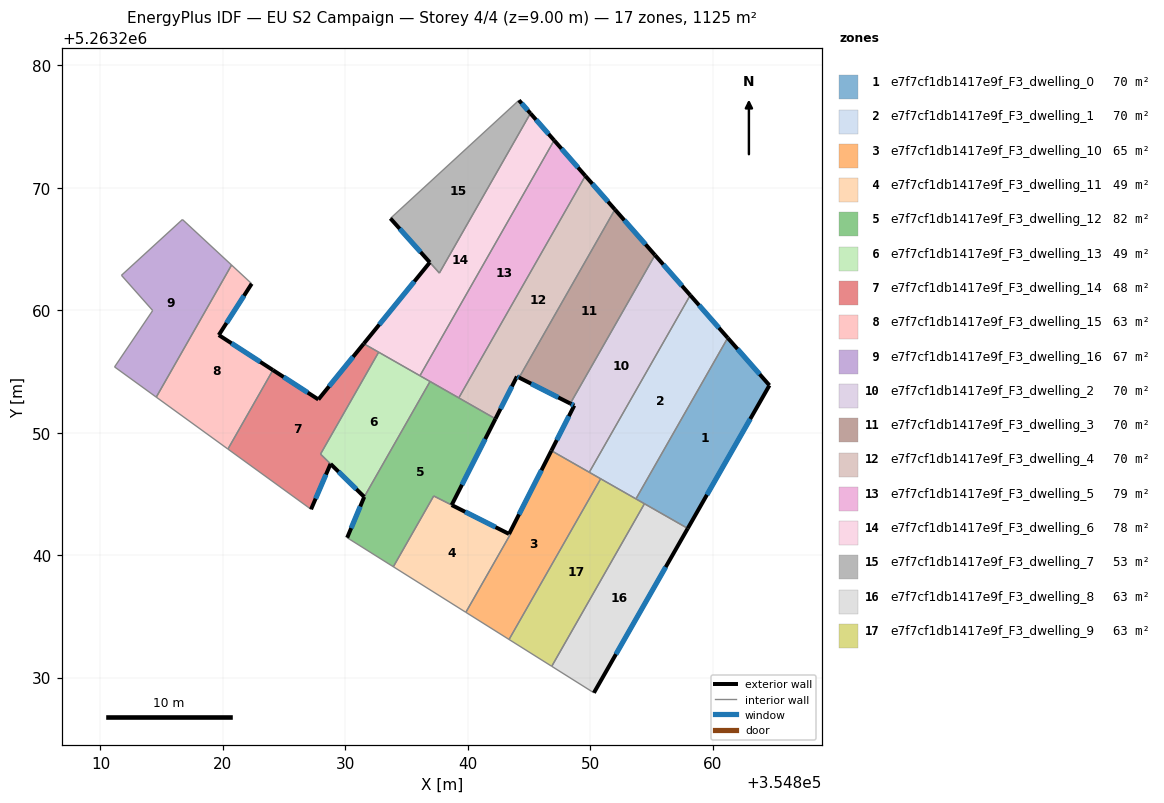
=== STOREY PLAN SPEC (per zone: floor XY polygon, exterior-wall plan segments, windows/doors) ===
zone 1: e7f7cf1db1417e9f_F3_dwelling_0  (69.7 m²)
  floor: (354861.23, 5263257.74) (354864.63, 5263253.86) (354857.96, 5263242.18) (354853.73, 5263244.59)
  exterior wall: (354864.63, 5263253.86) – (354861.23, 5263257.74)  [5.2 m]
    window: (354863.83, 5263254.77) – (354862.03, 5263256.83)  [4.4 m²]
  exterior wall: (354857.96, 5263242.18) – (354864.63, 5263253.86)  [13.5 m]
    window: (354859.53, 5263244.92) – (354863.07, 5263251.12)  [11.4 m²]
  interior walls: 3
zone 2: e7f7cf1db1417e9f_F3_dwelling_1  (69.7 m²)
  floor: (354858.17, 5263261.22) (354861.23, 5263257.74) (354853.73, 5263244.59) (354849.92, 5263246.76)
  exterior wall: (354861.23, 5263257.74) – (354858.17, 5263261.22)  [4.6 m]
    window: (354860.51, 5263258.56) – (354858.89, 5263260.41)  [3.9 m²]
  interior walls: 4
zone 3: e7f7cf1db1417e9f_F3_dwelling_10  (64.7 m²)
  floor: (354850.85, 5263246.23) (354843.37, 5263233.11) (354839.84, 5263235.33) (354843.46, 5263241.68) (354843.37, 5263241.73) (354846.83, 5263248.53)
  exterior wall: (354846.83, 5263248.53) – (354843.37, 5263241.73)  [7.6 m]
    window: (354846.01, 5263246.93) – (354844.18, 5263243.32)  [6.4 m²]
  interior walls: 6
zone 4: e7f7cf1db1417e9f_F3_dwelling_11  (48.8 m²)
  floor: (354843.46, 5263241.68) (354839.84, 5263235.33) (354833.92, 5263239.05) (354837.22, 5263244.83)
  exterior wall: (354843.37, 5263241.73) – (354838.68, 5263244.09)  [5.2 m]
    window: (354842.27, 5263242.28) – (354839.78, 5263243.54)  [4.4 m²]
  interior walls: 5
zone 5: e7f7cf1db1417e9f_F3_dwelling_12  (81.8 m²)
  floor: (354842.26, 5263251.13) (354838.68, 5263244.09) (354837.22, 5263244.83) (354833.92, 5263239.05) (354830.15, 5263241.42) (354831.54, 5263244.75) (354836.92, 5263254.18)
  exterior wall: (354838.68, 5263244.09) – (354842.26, 5263251.13)  [7.9 m]
    window: (354839.52, 5263245.74) – (354841.42, 5263249.48)  [6.7 m²]
  exterior wall: (354831.54, 5263244.75) – (354830.15, 5263241.42)  [3.6 m]
    window: (354831.21, 5263243.97) – (354830.48, 5263242.20)  [3.1 m²]
  interior walls: 6
zone 6: e7f7cf1db1417e9f_F3_dwelling_13  (49.4 m²)
  floor: (354836.92, 5263254.18) (354831.54, 5263244.75) (354827.97, 5263248.25) (354832.72, 5263256.57)
  exterior wall: (354828.79, 5263247.44) – (354831.54, 5263244.75)  [3.8 m]
    window: (354829.44, 5263246.81) – (354830.90, 5263245.39)  [3.2 m²]
  interior walls: 5
zone 7: e7f7cf1db1417e9f_F3_dwelling_14  (67.9 m²)
  floor: (354832.72, 5263256.57) (354827.97, 5263248.25) (354828.79, 5263247.45) (354827.20, 5263243.74) (354820.41, 5263248.66) (354824.09, 5263255.11) (354827.80, 5263252.71) (354831.50, 5263257.27)
  exterior wall: (354827.80, 5263252.71) – (354824.09, 5263255.11)  [4.4 m]
    window: (354826.93, 5263253.27) – (354824.96, 5263254.55)  [3.7 m²]
  exterior wall: (354831.50, 5263257.27) – (354827.80, 5263252.71)  [5.9 m]
    window: (354830.63, 5263256.20) – (354828.67, 5263253.78)  [5.0 m²]
  exterior wall: (354827.20, 5263243.74) – (354828.79, 5263247.45)  [4.0 m]
    window: (354827.57, 5263244.61) – (354828.42, 5263246.58)  [3.4 m²]
  interior walls: 5
zone 8: e7f7cf1db1417e9f_F3_dwelling_15  (62.6 m²)
  floor: (354822.35, 5263262.16) (354819.66, 5263257.97) (354824.09, 5263255.11) (354820.41, 5263248.66) (354814.56, 5263252.90) (354820.59, 5263263.49) (354820.71, 5263263.69)
  exterior wall: (354824.09, 5263255.11) – (354819.66, 5263257.97)  [5.3 m]
    window: (354823.05, 5263255.78) – (354820.70, 5263257.30)  [4.4 m²]
  exterior wall: (354819.66, 5263257.97) – (354822.35, 5263262.16)  [5.0 m]
    window: (354820.30, 5263258.96) – (354821.72, 5263261.18)  [4.2 m²]
  interior walls: 5
zone 9: e7f7cf1db1417e9f_F3_dwelling_16  (67.4 m²)
  floor: (354820.71, 5263263.69) (354814.56, 5263252.90) (354811.15, 5263255.37) (354814.27, 5263259.97) (354811.72, 5263262.85) (354816.70, 5263267.41)
  interior walls: 7
zone 10: e7f7cf1db1417e9f_F3_dwelling_2  (69.7 m²)
  floor: (354855.29, 5263264.50) (354858.17, 5263261.22) (354849.92, 5263246.76) (354846.83, 5263248.53) (354848.70, 5263252.21) (354848.37, 5263252.38)
  exterior wall: (354848.70, 5263252.21) – (354846.83, 5263248.53)  [4.1 m]
    window: (354848.26, 5263251.35) – (354847.26, 5263249.39)  [3.5 m²]
  exterior wall: (354848.37, 5263252.38) – (354848.70, 5263252.21)  [0.4 m]
    window: (354848.45, 5263252.34) – (354848.62, 5263252.25)  [0.3 m²]
  exterior wall: (354858.17, 5263261.22) – (354855.29, 5263264.50)  [4.4 m]
    window: (354857.49, 5263261.99) – (354855.96, 5263263.73)  [3.7 m²]
  interior walls: 3
zone 11: e7f7cf1db1417e9f_F3_dwelling_3  (69.7 m²)
  floor: (354852.02, 5263268.22) (354855.29, 5263264.50) (354848.37, 5263252.38) (354844.19, 5263254.50)
  exterior wall: (354855.29, 5263264.50) – (354852.02, 5263268.22)  [5.0 m]
    window: (354854.52, 5263265.38) – (354852.78, 5263267.35)  [4.2 m²]
  exterior wall: (354844.19, 5263254.50) – (354848.37, 5263252.38)  [4.7 m]
    window: (354845.17, 5263254.00) – (354847.39, 5263252.88)  [4.0 m²]
  interior walls: 2
zone 12: e7f7cf1db1417e9f_F3_dwelling_4  (69.7 m²)
  floor: (354849.60, 5263270.97) (354852.02, 5263268.22) (354844.19, 5263254.50) (354844.01, 5263254.59) (354842.26, 5263251.13) (354839.26, 5263252.84)
  exterior wall: (354842.26, 5263251.13) – (354844.01, 5263254.59)  [3.9 m]
    window: (354842.67, 5263251.94) – (354843.60, 5263253.78)  [3.3 m²]
  exterior wall: (354852.02, 5263268.22) – (354849.60, 5263270.97)  [3.7 m]
    window: (354851.45, 5263268.87) – (354850.17, 5263270.33)  [3.1 m²]
  exterior wall: (354844.01, 5263254.59) – (354844.19, 5263254.50)  [0.2 m]
    window: (354844.06, 5263254.57) – (354844.15, 5263254.52)  [0.2 m²]
  interior walls: 3
zone 13: e7f7cf1db1417e9f_F3_dwelling_5  (78.5 m²)
  floor: (354847.05, 5263273.87) (354849.60, 5263270.97) (354839.26, 5263252.84) (354836.09, 5263254.65)
  exterior wall: (354849.60, 5263270.97) – (354847.05, 5263273.87)  [3.9 m]
    window: (354849.00, 5263271.65) – (354847.65, 5263273.19)  [3.3 m²]
  interior walls: 4
zone 14: e7f7cf1db1417e9f_F3_dwelling_6  (77.8 m²)
  floor: (354845.11, 5263276.08) (354847.05, 5263273.87) (354836.09, 5263254.65) (354831.50, 5263257.27) (354836.90, 5263263.90) (354837.68, 5263263.03)
  exterior wall: (354836.90, 5263263.90) – (354831.50, 5263257.27)  [8.6 m]
    window: (354835.63, 5263262.35) – (354832.77, 5263258.82)  [7.2 m²]
  exterior wall: (354847.05, 5263273.87) – (354845.11, 5263276.08)  [2.9 m]
    window: (354846.60, 5263274.39) – (354845.57, 5263275.56)  [2.5 m²]
  interior walls: 5
zone 15: e7f7cf1db1417e9f_F3_dwelling_7  (52.8 m²)
  floor: (354844.17, 5263277.14) (354845.11, 5263276.08) (354837.68, 5263263.03) (354833.68, 5263267.50)
  exterior wall: (354845.11, 5263276.08) – (354844.17, 5263277.14)  [1.4 m]
    window: (354844.89, 5263276.33) – (354844.40, 5263276.89)  [1.2 m²]
  exterior wall: (354833.68, 5263267.50) – (354836.90, 5263263.90)  [4.8 m]
    window: (354834.44, 5263266.65) – (354836.14, 5263264.75)  [4.1 m²]
  interior walls: 3
zone 16: e7f7cf1db1417e9f_F3_dwelling_8  (62.5 m²)
  floor: (354857.96, 5263242.18) (354850.30, 5263228.75) (354846.85, 5263230.92) (354854.42, 5263244.20)
  exterior wall: (354850.30, 5263228.75) – (354857.96, 5263242.18)  [15.5 m]
    window: (354852.10, 5263231.91) – (354856.16, 5263239.03)  [13.0 m²]
  interior walls: 3
zone 17: e7f7cf1db1417e9f_F3_dwelling_9  (62.5 m²)
  floor: (354854.42, 5263244.20) (354846.85, 5263230.92) (354843.37, 5263233.11) (354850.85, 5263246.23)
  interior walls: 5

=== DERIVED (storey summary) ===
Building: EU S2 Campaign
Storey: 4 of 4  (floor level z = 9.00 m)
Storey gross floor area: 1125.2 m²
Zones on this storey: 17
  - e7f7cf1db1417e9f_F3_dwelling_0: floor 69.7 m²; exterior wall 18.6 m (55.8 m²); 2 window(s) 15.7 m²; WWR 28.1%
  - e7f7cf1db1417e9f_F3_dwelling_1: floor 69.7 m²; exterior wall 4.6 m (13.9 m²); 1 window(s) 3.9 m²; WWR 28.1%
  - e7f7cf1db1417e9f_F3_dwelling_10: floor 64.7 m²; exterior wall 7.6 m (22.9 m²); 1 window(s) 6.4 m²; WWR 28.1%
  - e7f7cf1db1417e9f_F3_dwelling_11: floor 48.8 m²; exterior wall 5.2 m (15.7 m²); 1 window(s) 4.4 m²; WWR 28.1%
  - e7f7cf1db1417e9f_F3_dwelling_12: floor 81.8 m²; exterior wall 11.5 m (34.5 m²); 2 window(s) 9.7 m²; WWR 28.1%
  - e7f7cf1db1417e9f_F3_dwelling_13: floor 49.4 m²; exterior wall 3.8 m (11.5 m²); 1 window(s) 3.2 m²; WWR 28.1%
  - e7f7cf1db1417e9f_F3_dwelling_14: floor 67.9 m²; exterior wall 14.3 m (43.0 m²); 3 window(s) 12.1 m²; WWR 28.1%
  - e7f7cf1db1417e9f_F3_dwelling_15: floor 62.6 m²; exterior wall 10.2 m (30.7 m²); 2 window(s) 8.6 m²; WWR 28.1%
  - e7f7cf1db1417e9f_F3_dwelling_16: floor 67.4 m²
  - e7f7cf1db1417e9f_F3_dwelling_2: floor 69.7 m²; exterior wall 8.9 m (26.6 m²); 3 window(s) 7.5 m²; WWR 28.1%
  - e7f7cf1db1417e9f_F3_dwelling_3: floor 69.7 m²; exterior wall 9.6 m (28.9 m²); 2 window(s) 8.1 m²; WWR 28.1%
  - e7f7cf1db1417e9f_F3_dwelling_4: floor 69.7 m²; exterior wall 7.7 m (23.2 m²); 3 window(s) 6.5 m²; WWR 28.1%
  - e7f7cf1db1417e9f_F3_dwelling_5: floor 78.5 m²; exterior wall 3.9 m (11.6 m²); 1 window(s) 3.3 m²; WWR 28.1%
  - e7f7cf1db1417e9f_F3_dwelling_6: floor 77.8 m²; exterior wall 11.5 m (34.5 m²); 2 window(s) 9.7 m²; WWR 28.1%
  - e7f7cf1db1417e9f_F3_dwelling_7: floor 52.8 m²; exterior wall 6.2 m (18.7 m²); 2 window(s) 5.3 m²; WWR 28.1%
  - e7f7cf1db1417e9f_F3_dwelling_8: floor 62.5 m²; exterior wall 15.5 m (46.4 m²); 1 window(s) 13.0 m²; WWR 28.1%
  - e7f7cf1db1417e9f_F3_dwelling_9: floor 62.5 m²
Zone adjacency (shared interzone walls):
  - e7f7cf1db1417e9f_F3_dwelling_0 ↔ e7f7cf1db1417e9f_F3_dwelling_1
  - e7f7cf1db1417e9f_F3_dwelling_0 ↔ e7f7cf1db1417e9f_F3_dwelling_8
  - e7f7cf1db1417e9f_F3_dwelling_0 ↔ e7f7cf1db1417e9f_F3_dwelling_9
  - e7f7cf1db1417e9f_F3_dwelling_1 ↔ e7f7cf1db1417e9f_F3_dwelling_10
  - e7f7cf1db1417e9f_F3_dwelling_1 ↔ e7f7cf1db1417e9f_F3_dwelling_2
  - e7f7cf1db1417e9f_F3_dwelling_1 ↔ e7f7cf1db1417e9f_F3_dwelling_9
  - e7f7cf1db1417e9f_F3_dwelling_10 ↔ e7f7cf1db1417e9f_F3_dwelling_11
  - e7f7cf1db1417e9f_F3_dwelling_10 ↔ e7f7cf1db1417e9f_F3_dwelling_2
  - e7f7cf1db1417e9f_F3_dwelling_10 ↔ e7f7cf1db1417e9f_F3_dwelling_9
  - e7f7cf1db1417e9f_F3_dwelling_11 ↔ e7f7cf1db1417e9f_F3_dwelling_12
  - e7f7cf1db1417e9f_F3_dwelling_12 ↔ e7f7cf1db1417e9f_F3_dwelling_13
  - e7f7cf1db1417e9f_F3_dwelling_12 ↔ e7f7cf1db1417e9f_F3_dwelling_4
  - e7f7cf1db1417e9f_F3_dwelling_12 ↔ e7f7cf1db1417e9f_F3_dwelling_5
  - e7f7cf1db1417e9f_F3_dwelling_13 ↔ e7f7cf1db1417e9f_F3_dwelling_14
  - e7f7cf1db1417e9f_F3_dwelling_13 ↔ e7f7cf1db1417e9f_F3_dwelling_5
  - e7f7cf1db1417e9f_F3_dwelling_13 ↔ e7f7cf1db1417e9f_F3_dwelling_6
  - e7f7cf1db1417e9f_F3_dwelling_14 ↔ e7f7cf1db1417e9f_F3_dwelling_15
  - e7f7cf1db1417e9f_F3_dwelling_14 ↔ e7f7cf1db1417e9f_F3_dwelling_6
  - e7f7cf1db1417e9f_F3_dwelling_15 ↔ e7f7cf1db1417e9f_F3_dwelling_16
  - e7f7cf1db1417e9f_F3_dwelling_2 ↔ e7f7cf1db1417e9f_F3_dwelling_3
  - e7f7cf1db1417e9f_F3_dwelling_3 ↔ e7f7cf1db1417e9f_F3_dwelling_4
  - e7f7cf1db1417e9f_F3_dwelling_4 ↔ e7f7cf1db1417e9f_F3_dwelling_5
  - e7f7cf1db1417e9f_F3_dwelling_5 ↔ e7f7cf1db1417e9f_F3_dwelling_6
  - e7f7cf1db1417e9f_F3_dwelling_6 ↔ e7f7cf1db1417e9f_F3_dwelling_7
  - e7f7cf1db1417e9f_F3_dwelling_8 ↔ e7f7cf1db1417e9f_F3_dwelling_9